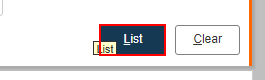
Task: Process to Export FNA messages In Sprint into an Excel file
Workflow: Main

Step 1 [try]: click on the button in window 'List Messages' (chrome.exe)

Step 2: click on the link in window 'List Messages' (chrome.exe) (no picture)

Step 3 [try]: Attach Browser 'ListMessa Page' in window 'List Messages' (chrome.exe) (no picture)

Step 4 [try]: get-text from the tbody (no picture)

Step 5 [try]: click on the link in window 'List Messages' (chrome.exe) (no picture)

Step 6 [try]: type "[row.Item("Day").ToString + "-" + row.Item("Month").ToString + "-" + row.Item("Year").ToString]" into the text box in window 'List Messages' (chrome.exe) (no picture)

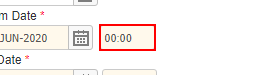
Step 7: type "[row.Item("Time").ToString]" into the text box in window 'List Messages' (chrome.exe)

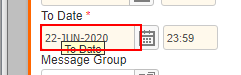
Step 8: type "[row.Item("Day").ToString + "-" + row.Item("Month").ToString + "-" + row.Item("Year").ToString]" into the text box in window 'List Messages' (chrome.exe)

Step 9: type "[row.Item("Time").ToString]" into the text box in window 'List Messages' (chrome.exe) (no picture)

Step 10: type "[row.Item("Sender").ToString]" into the text box in window 'List Messages' (chrome.exe) (no picture)

Step 11: click on the button in window 'List Messages' (chrome.exe) (no picture)

Step 12: click on the link in window 'List Messages' (chrome.exe) (no picture)

Step 13 [then]: click on the element in window 'List Messages' (chrome.exe) (no picture) (repeated 3 times)

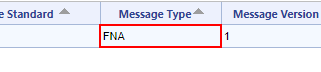
Step 16 [try]: click on the table cell in window 'List Messages' (chrome.exe)
